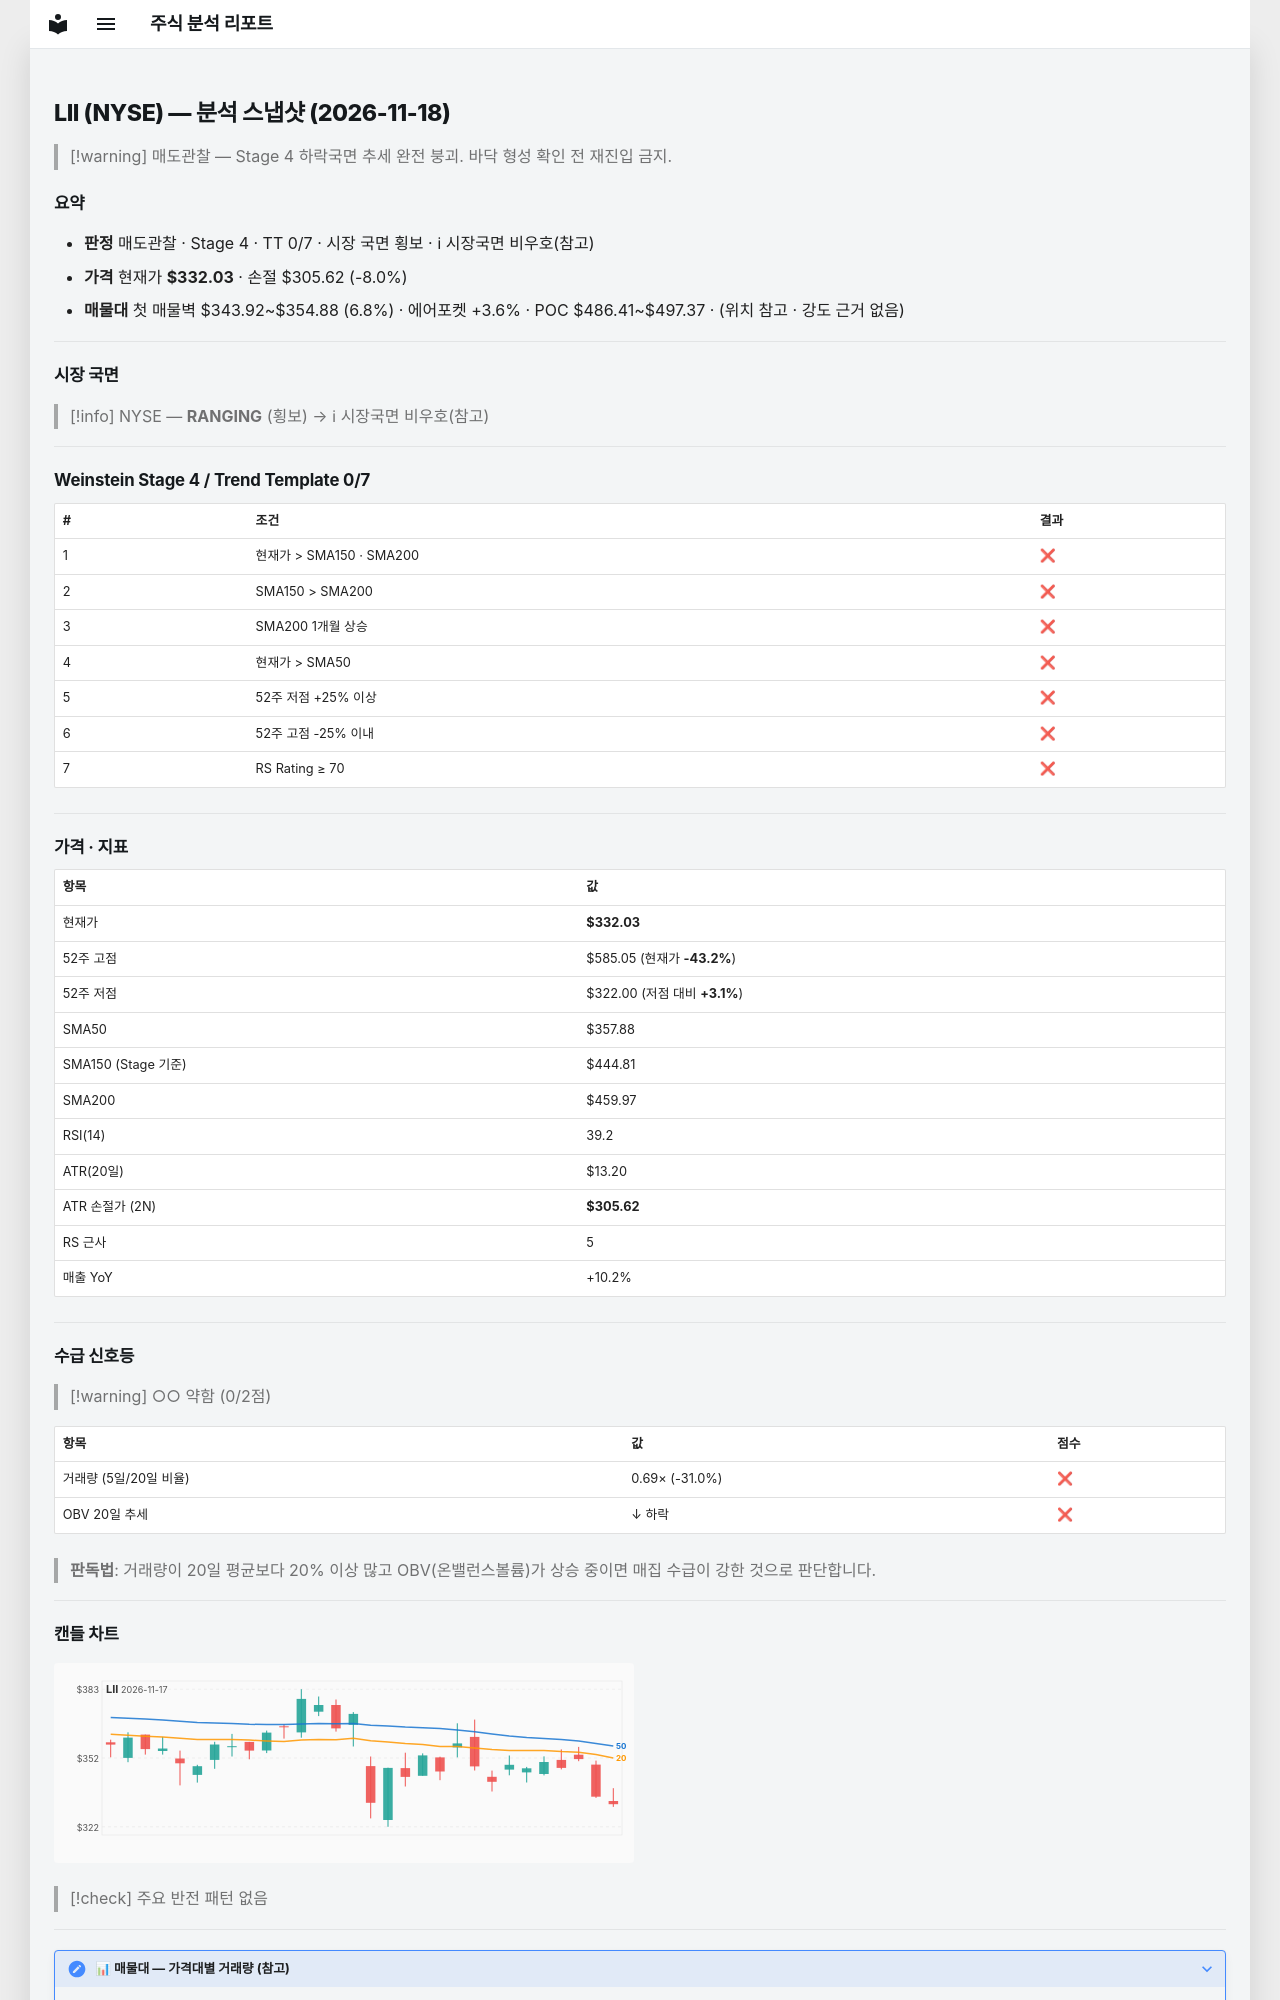

repository: soloandco/stock-reports · page: snapshots/LII-2026-11-18/index.html · generator: mkdocs

---
type: analysis-snapshot
title: LII 분석 스냅샷
ticker: LII
market: NYSE
created: 2026-11-18
updated: 2026-11-18
bar-date: 2026-11-17
verdict: 매도관찰
real-rr: 9.58
sma50-gap-pct: -7.2
weekly-position: 저항대아래
weekly-overhead-price: 585.05
weekly-overhead-pct: 76.2
stage: 4
trend-template-score: 0
tt-max: 7
ma-set: sma-50-150-200
price: 332.0299987792969
stop-price: 305.620144103202
market-regime: RANGING
supply-demand-score: 0/2
supply-demand-label: 약함
status: tracking
tags:
  - stock-agent
  - watchlist
  - LII
  - analysis
related:
  - "[[analysis-template]]"
---

# LII (NYSE) — 분석 스냅샷 (2026-11-18)

> [!warning] 매도관찰 — Stage 4 하락국면
> 추세 완전 붕괴. 바닥 형성 확인 전 재진입 금지.

## 요약

- **판정** 매도관찰 · Stage 4 · TT 0/7 · 시장 국면 횡보 · ℹ 시장국면 비우호(참고)
- **가격** 현재가 **$332.03** · 손절 $305.62 (-8.0%)
- **매물대** 첫 매물벽 $343.92~$354.88 (6.8%) · 에어포켓 +3.6% · POC $486.41~$497.37 · (위치 참고 · 강도 근거 없음)

---

## 시장 국면

> [!info] NYSE — **RANGING** (횡보) → ℹ 시장국면 비우호(참고)

---

## Weinstein Stage 4 / Trend Template 0/7

| # | 조건 | 결과 |
|---|------|------|
| 1 | 현재가 > SMA150 · SMA200 | ❌ |
| 2 | SMA150 > SMA200 | ❌ |
| 3 | SMA200 1개월 상승 | ❌ |
| 4 | 현재가 > SMA50 | ❌ |
| 5 | 52주 저점 +25% 이상 | ❌ |
| 6 | 52주 고점 -25% 이내 | ❌ |
| 7 | RS Rating ≥ 70 | ❌ |

---

## 가격 · 지표

| 항목 | 값 |
|------|---|
| 현재가 | **$332.03** |
| 52주 고점 | $585.05 (현재가 **-43.2%**) |
| 52주 저점 | $322.00 (저점 대비 **+3.1%**) |
| SMA50 | $357.88 |
| SMA150 (Stage 기준) | $444.81 |
| SMA200 | $459.97 |
| RSI(14) | 39.2 |
| ATR(20일) | $13.20 |
| ATR 손절가 (2N) | **$305.62** |
| RS 근사 | 5 |
| 매출 YoY | +10.2% |

---
## 수급 신호등

> [!warning] ○○ 약함 (0/2점)

| 항목 | 값 | 점수 |
|------|------|------|
| 거래량 (5일/20일 비율) | 0.69× (-31.0%) | ❌ |
| OBV 20일 추세 | ↓ 하락 | ❌ |

> **판독법**: 거래량이 20일 평균보다 20% 이상 많고 OBV(온밸런스볼륨)가 상승 중이면 매집 수급이 강한 것으로 판단합니다.

---
